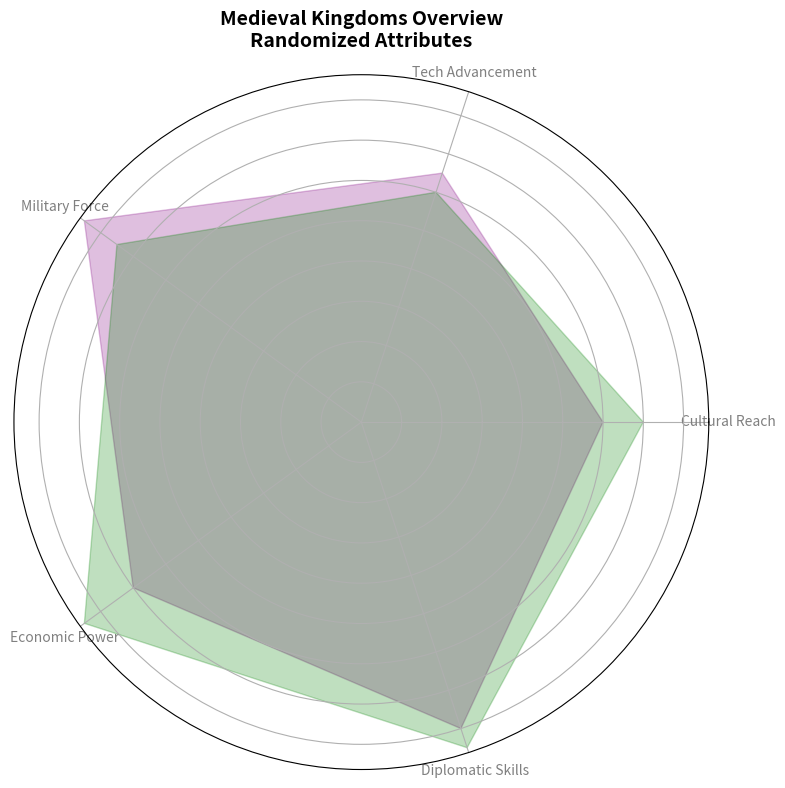

The matplotlib source for this figure:
import matplotlib.pyplot as plt
import numpy as np
from math import pi

attributes = ['Cultural Reach', 'Tech Advancement', 'Military Force', 
              'Economic Power', 'Diplomatic Skills']

eldoria_stats = [60, 65, 85, 70, 80]
lunaria_stats = [70, 60, 75, 85, 85]

data = [eldoria_stats, lunaria_stats]
colors = ['purple', 'green']

num_vars = len(attributes)
angles = np.linspace(0, 2 * np.pi, num_vars, endpoint=False).tolist()
angles += angles[:1]

def create_radar_chart(ax, data, color):
    data += data[:1]
    ax.fill(angles, data, color=color, alpha=0.25)

fig, ax = plt.subplots(figsize=(8, 8), subplot_kw=dict(polar=True))

for i in range(len(data)):
    create_radar_chart(ax, data[i], colors[i])

ax.set_yticklabels([])
ax.set_xticks(angles[:-1])
ax.set_xticklabels(attributes, fontsize=10, color='gray')

plt.title('Medieval Kingdoms Overview\nRandomized Attributes', size=14, weight='bold', pad=20)

plt.tight_layout()
plt.show()
